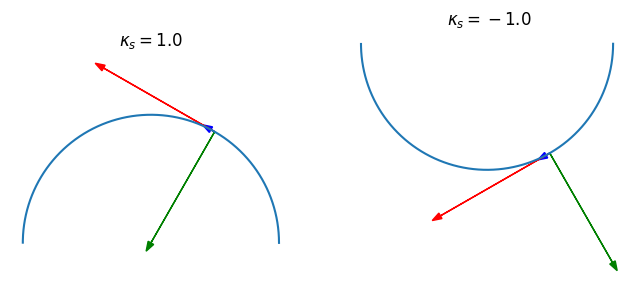

This figure's Python source: (Note: this script raises an exception after producing the figure.)
import matplotlib.pyplot as plt 
import numpy as np

t = np.arange(0, np.pi, 0.01)
t0_idx = len(t) // 3

arc1 = np.array((np.cos(t), np.sin(t)))
tangent1 = np.array((-np.sin(t), np.cos(t)))
d2gamma1 = np.array((-np.cos(t), -np.sin(t)))
arc2 = np.array((np.cos(t), -np.sin(t)))
tangent2 = np.array((-np.sin(t), -np.cos(t)))
d2gamma2 = np.array((-np.cos(t), np.sin(t)))

def plot_curve(t0, gamma, dgamma, d2gamma, ax):
    t0 = t[t0_idx] # 30 degree
    p = np.array((gamma[0, t0_idx], gamma[1, t0_idx]))
    tangent = dgamma[:, t0_idx]
    normal = np.array(((0, -1), (1, 0))) @ tangent
    kappa_s = (d2gamma[:, t0_idx] / normal)[0]
    ax.plot(gamma[0], gamma[1])
    ax.arrow(p[0], p[1], tangent[0] / 30, tangent[1]/30,  head_width=.05, color="b")
    ax.arrow(p[0], p[1], tangent[0], tangent[1], shape='full', head_width=.05, color="r")
    ax.arrow(p[0], p[1],  normal[0], normal[1], shape='full', head_width=.05, color="g")
    ax.set_title(rf"$\kappa_s = {kappa_s}$");
    
plt.figure(figsize=(8, 4))
ax = plt.subplot(121); ax.set_aspect('equal'); ax.axis("off")
plot_curve(t, arc1, tangent1, d2gamma1, ax)
ax = plt.subplot(122); ax.set_aspect('equal'); ax.axis("off")
plot_curve(t, arc2, tangent2, d2gamma2, ax)

plt.savefig("../assets/plane_curve.jpg")